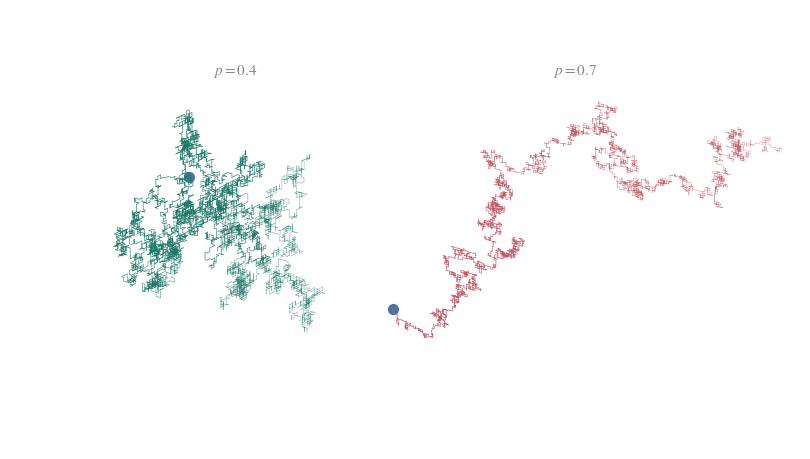

The matplotlib source for this figure:
import numpy as np
import matplotlib.pyplot as plt
from matplotlib import rcParams
from matplotlib.colors import to_rgb
from mpl_toolkits.mplot3d import Axes3D
from mpl_toolkits.mplot3d.art3d import Line3DCollection

TROPICAL_RAINFOREST = "#1B7766"
ITALIC_RED          = "#C25966"

TITLE_GREY  = "#888888"
SLATE_STEEL = "#4A72A4"

rcParams["font.family"]       = "serif"
rcParams["font.serif"]        = ["Palatino", "Palatino Linotype",
                                  "URW Palladio L", "Book Antiqua",
                                  "STIX Two Text", "STIXGeneral",
                                  "DejaVu Serif"]
rcParams["mathtext.fontset"]  = "stix"
rcParams["axes.linewidth"]    = 0.6
rcParams["xtick.major.width"] = 0.6
rcParams["ytick.major.width"] = 0.6
rcParams["font.size"]         = 9

def simulate_erw(n_steps, p, d=3, seed=None):
    rng = np.random.default_rng(seed)

    basis = np.zeros((2 * d, d), dtype=np.int64)
    for j in range(d):
        basis[j, j]      =  1
        basis[d + j, j]  = -1

    eta_idx = np.empty(n_steps, dtype=np.int64)

    eta_idx[0] = rng.integers(0, 2 * d)

    K_arr   = rng.integers(0, np.arange(1, n_steps), endpoint=False)
    rep_arr = rng.random(n_steps - 1) < p

    offset_arr = rng.integers(1, 2 * d, size=n_steps - 1)

    for n in range(1, n_steps):
        remembered = eta_idx[K_arr[n - 1]]
        if rep_arr[n - 1]:
            eta_idx[n] = remembered
        else:
            eta_idx[n] = (remembered + offset_arr[n - 1]) % (2 * d)

    eta = basis[eta_idx]
    positions = np.zeros((n_steps + 1, d), dtype=np.int64)
    np.cumsum(eta, axis=0, out=positions[1:])
    return positions

def plot_path(ax, positions, color, title=None,
              alpha_near=0.95, alpha_far=0.30, gamma=1.0):
    x, y, z = positions[:, 0], positions[:, 1], positions[:, 2]

    pts  = positions.reshape(-1, 1, 3)
    segs = np.concatenate([pts[:-1], pts[1:]], axis=1)

    mids = 0.5 * (segs[:, 0, :] + segs[:, 1, :])
    r    = np.linalg.norm(mids, axis=1)
    r_max = r.max() if r.max() > 0 else 1.0
    t = (r / r_max) ** gamma
    alphas = alpha_near + (alpha_far - alpha_near) * t

    rgb = np.array(to_rgb(color))
    colors = np.tile(rgb, (segs.shape[0], 1))
    colors = np.concatenate([colors, alphas[:, None]], axis=1)

    lc = Line3DCollection(segs, colors=colors, linewidths=0.5,
                          capstyle="round", joinstyle="round")
    ax.add_collection3d(lc)

    ax.set_xlim(x.min(), x.max())
    ax.set_ylim(y.min(), y.max())
    ax.set_zlim(z.min(), z.max())

    ax.scatter([0], [0], [0],
               color="white", s=260, zorder=11,
               edgecolors="none",
               depthshade=False)
    ax.scatter([0], [0], [0],
               color=SLATE_STEEL, s=90, zorder=12,
               edgecolors="white", linewidths=1.4,
               depthshade=False)

    ax.set_axis_off()

def main():
    n_steps = 6000
    p_low   = 0.4
    p_high  = 0.7

    pos_low  = simulate_erw(n_steps, p_low,  d=3, seed=11)
    pos_high = simulate_erw(n_steps, p_high, d=3, seed=7)

    fig = plt.figure(figsize=(8.5, 4.4))

    ax1 = fig.add_subplot(1, 2, 1, projection="3d")
    plot_path(ax1, pos_low,  color=TROPICAL_RAINFOREST,
              title=fr"$p = {p_low}$")

    ax2 = fig.add_subplot(1, 2, 2, projection="3d")
    plot_path(ax2, pos_high, color=ITALIC_RED,
              title=fr"$p = {p_high}$")

    for ax in (ax1, ax2):
        ax.view_init(elev=22, azim=-55)

    fig.subplots_adjust(left=0.0, right=1.0, top=1.0, bottom=0.0,
                        wspace=-0.30)

    fig.text(0.30, 0.84, fr"$p = {p_low}$",
             ha="center", va="bottom",
             fontsize=11, color=TITLE_GREY)
    fig.text(0.70, 0.84, fr"$p = {p_high}$",
             ha="center", va="bottom",
             fontsize=11, color=TITLE_GREY)

    out_pdf = "/home/claude/erw3d/erw3d.pdf"
    out_png = "/home/claude/erw3d/erw3d.png"

    print(f"Wrote {out_pdf}")
    print(f"Wrote {out_png}")

    end_low  = pos_low[-1]
    end_high = pos_high[-1]
    print(f"p = {p_low}:  endpoint = {end_low},  |X_n| = {np.linalg.norm(end_low):.1f}")
    print(f"p = {p_high}: endpoint = {end_high}, |X_n| = {np.linalg.norm(end_high):.1f}")

if __name__ == "__main__":
    main()
